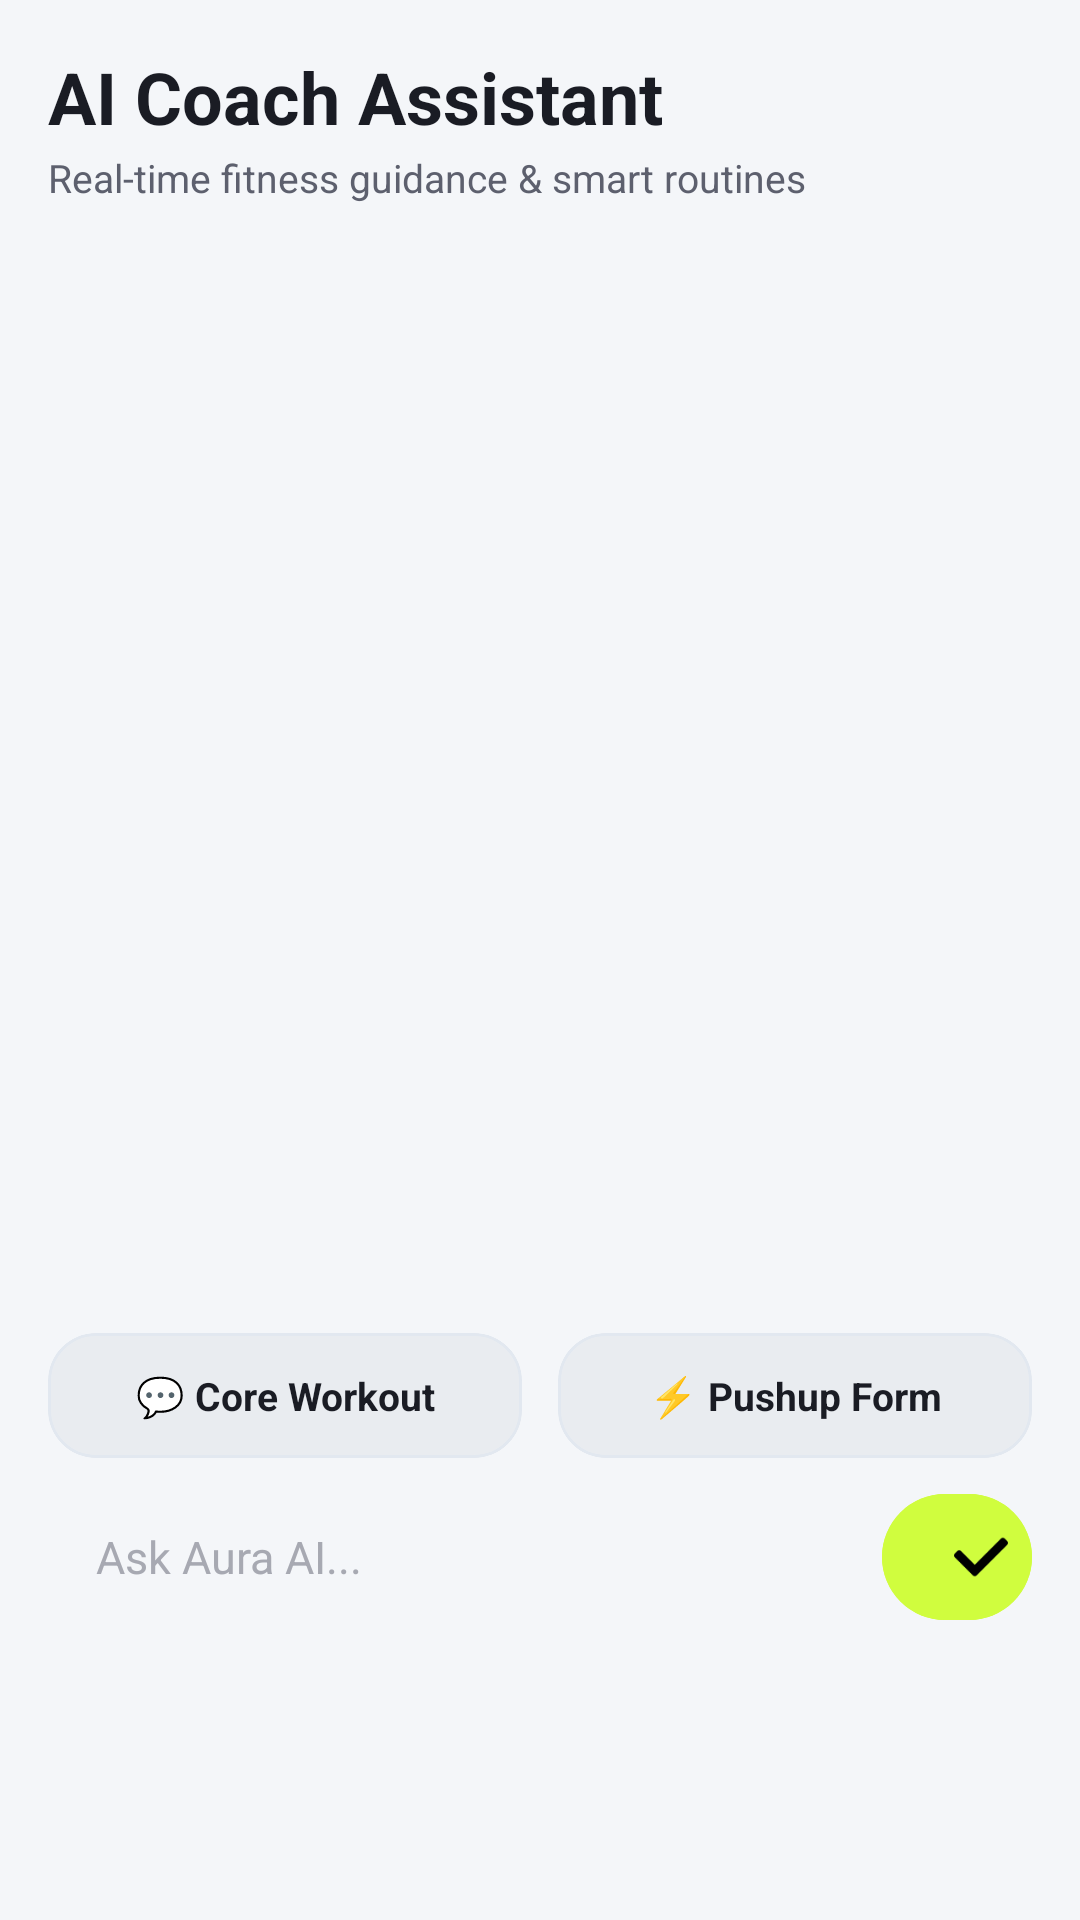

Write the Android layout XML for this screen, with the resource values it uses.
<!-- AndroidManifest.xml: application theme Theme.AuraFitAI -->
<!-- res/layout/fragment_ai_coach.xml -->
<?xml version="1.0" encoding="utf-8"?>
<androidx.constraintlayout.widget.ConstraintLayout xmlns:android="http://schemas.android.com/apk/res/android"
    xmlns:app="http://schemas.android.com/apk/res-auto"
    android:layout_width="match_parent"
    android:layout_height="match_parent"
    android:background="?attr/colorSurface"
    android:padding="16dp">

    <TextView
        android:id="@+id/tvAiTitle"
        android:layout_width="wrap_content"
        android:layout_height="wrap_content"
        android:text="AI Coach Assistant"
        android:textColor="?attr/colorOnSurface"
        android:textSize="24sp"
        android:textStyle="bold"
        app:layout_constraintStart_toStartOf="parent"
        app:layout_constraintTop_toTopOf="parent" />

    <TextView
        android:id="@+id/tvAiSubtitle"
        android:layout_width="wrap_content"
        android:layout_height="wrap_content"
        android:layout_marginTop="2dp"
        android:text="Real-time fitness guidance &amp; smart routines"
        android:textColor="?attr/colorOnSurfaceVariant"
        android:textSize="13sp"
        app:layout_constraintStart_toStartOf="parent"
        app:layout_constraintTop_toBottomOf="@+id/tvAiTitle" />

    
    <androidx.recyclerview.widget.RecyclerView
        android:id="@+id/rvChatMessages"
        android:layout_width="match_parent"
        android:layout_height="0dp"
        android:layout_marginTop="12dp"
        android:layout_marginBottom="12dp"
        android:clipToPadding="false"
        app:layout_constraintBottom_toTopOf="@+id/quickPromptsLayout"
        app:layout_constraintTop_toBottomOf="@+id/tvAiSubtitle" />

    
    <LinearLayout
        android:id="@+id/quickPromptsLayout"
        android:layout_width="match_parent"
        android:layout_height="wrap_content"
        android:layout_marginBottom="8dp"
        android:orientation="horizontal"
        app:layout_constraintBottom_toTopOf="@+id/inputLayout">

        <com.google.android.material.card.MaterialCardView
            android:id="@+id/cardPrompt1"
            android:layout_width="0dp"
            android:layout_height="wrap_content"
            android:layout_weight="1"
            android:layout_marginEnd="6dp"
            app:cardBackgroundColor="?attr/colorSurfaceVariant"
            app:cardCornerRadius="16dp"
            app:strokeWidth="1dp"
            app:strokeColor="@color/borderStroke">

            <TextView
                android:layout_width="match_parent"
                android:layout_height="wrap_content"
                android:gravity="center"
                android:padding="12dp"
                android:text="💬 Core Workout"
                android:textColor="?attr/colorOnSurface"
                android:textSize="13sp"
                android:textStyle="bold" />
        </com.google.android.material.card.MaterialCardView>

        <com.google.android.material.card.MaterialCardView
            android:id="@+id/cardPrompt2"
            android:layout_width="0dp"
            android:layout_height="wrap_content"
            android:layout_weight="1"
            android:layout_marginStart="6dp"
            app:cardBackgroundColor="?attr/colorSurfaceVariant"
            app:cardCornerRadius="16dp"
            app:strokeWidth="1dp"
            app:strokeColor="@color/borderStroke">

            <TextView
                android:layout_width="match_parent"
                android:layout_height="wrap_content"
                android:gravity="center"
                android:padding="12dp"
                android:text="⚡ Pushup Form"
                android:textColor="?attr/colorOnSurface"
                android:textSize="13sp"
                android:textStyle="bold" />
        </com.google.android.material.card.MaterialCardView>
    </LinearLayout>

    
    <LinearLayout
        android:id="@+id/inputLayout"
        android:layout_width="match_parent"
        android:layout_height="wrap_content"
        android:layout_marginBottom="80dp"
        android:orientation="horizontal"
        android:gravity="center_vertical"
        app:layout_constraintBottom_toBottomOf="parent">

        <EditText
            android:id="@+id/etMessageInput"
            android:layout_width="0dp"
            android:layout_height="50dp"
            android:layout_weight="1"
            android:background="@drawable/item_circular_color_gray_background"
            android:hint="Ask Aura AI..."
            android:imeOptions="actionSend"
            android:inputType="text"
            android:paddingHorizontal="16dp"
            android:textColor="@color/white"
            android:textColorHint="@color/dark_on_surface_variant"
            android:textSize="15sp" />

        <com.google.android.material.button.MaterialButton
            android:id="@+id/btnSend"
            android:layout_width="50dp"
            android:layout_height="50dp"
            android:layout_marginStart="8dp"
            android:backgroundTint="@color/electric_lime"
            android:contentDescription="Send"
            app:icon="@drawable/ic_action_done"
            app:iconTint="@color/black"
            app:shapeAppearanceOverlay="@style/ShapeAppearance.Material3.Corner.Full" />
    </LinearLayout>

</androidx.constraintlayout.widget.ConstraintLayout>
<!-- resources referenced by this layout -->
<resources>
  <color name="black">#000000</color>
  <color name="borderStroke">#E2E8F0</color>
  <color name="dark_on_surface_variant">#A7A9B2</color>
  <color name="electric_lime">#D0FD3E</color>
  <color name="white">#FFFFFF</color>
  <!-- drawable ic_action_done: png bitmap (drawable, 891 bytes) -->
  <style name="Theme.AuraFitAI" parent="Theme.Material3.Light.NoActionBar">
          <item name="colorPrimary">@color/gradient_auth_center</item>
          <item name="colorOnPrimary">@color/white</item>
          <item name="colorPrimaryContainer">@color/athletic_emerald_light</item>
          <item name="colorSecondary">@color/electric_lime</item>
          <item name="colorOnSecondary">@color/dark_on_background</item>
          <item name="colorTertiary">@color/gradient_btn_start</item>
  
          <item name="android:windowBackground">@color/light_background</item>
          <item name="colorSurface">@color/light_surface</item>
          <item name="colorSurfaceVariant">@color/light_surface_variant</item>
  
          <item name="colorOnBackground">@color/light_on_background</item>
          <item name="colorOnSurface">@color/light_on_surface</item>
          <item name="colorOnSurfaceVariant">@color/light_on_surface_variant</item>
  
          <item name="android:statusBarColor">@color/light_background</item>
          <item name="android:windowLightStatusBar">true</item>
      </style>
  <color name="gradient_auth_center">#00A86B</color>
  <color name="athletic_emerald_light">#4C8C4A</color>
  <color name="dark_on_background">#FFFFFF</color>
  <color name="gradient_btn_start">#00C99E</color>
  <color name="light_background">#FFFFFF</color>
  <color name="light_surface">#F4F6F9</color>
  <color name="light_surface_variant">#E9ECF0</color>
  <color name="light_on_background">#0D0E12</color>
  <color name="light_on_surface">#1A1C24</color>
  <color name="light_on_surface_variant">#5D606E</color>
</resources>
